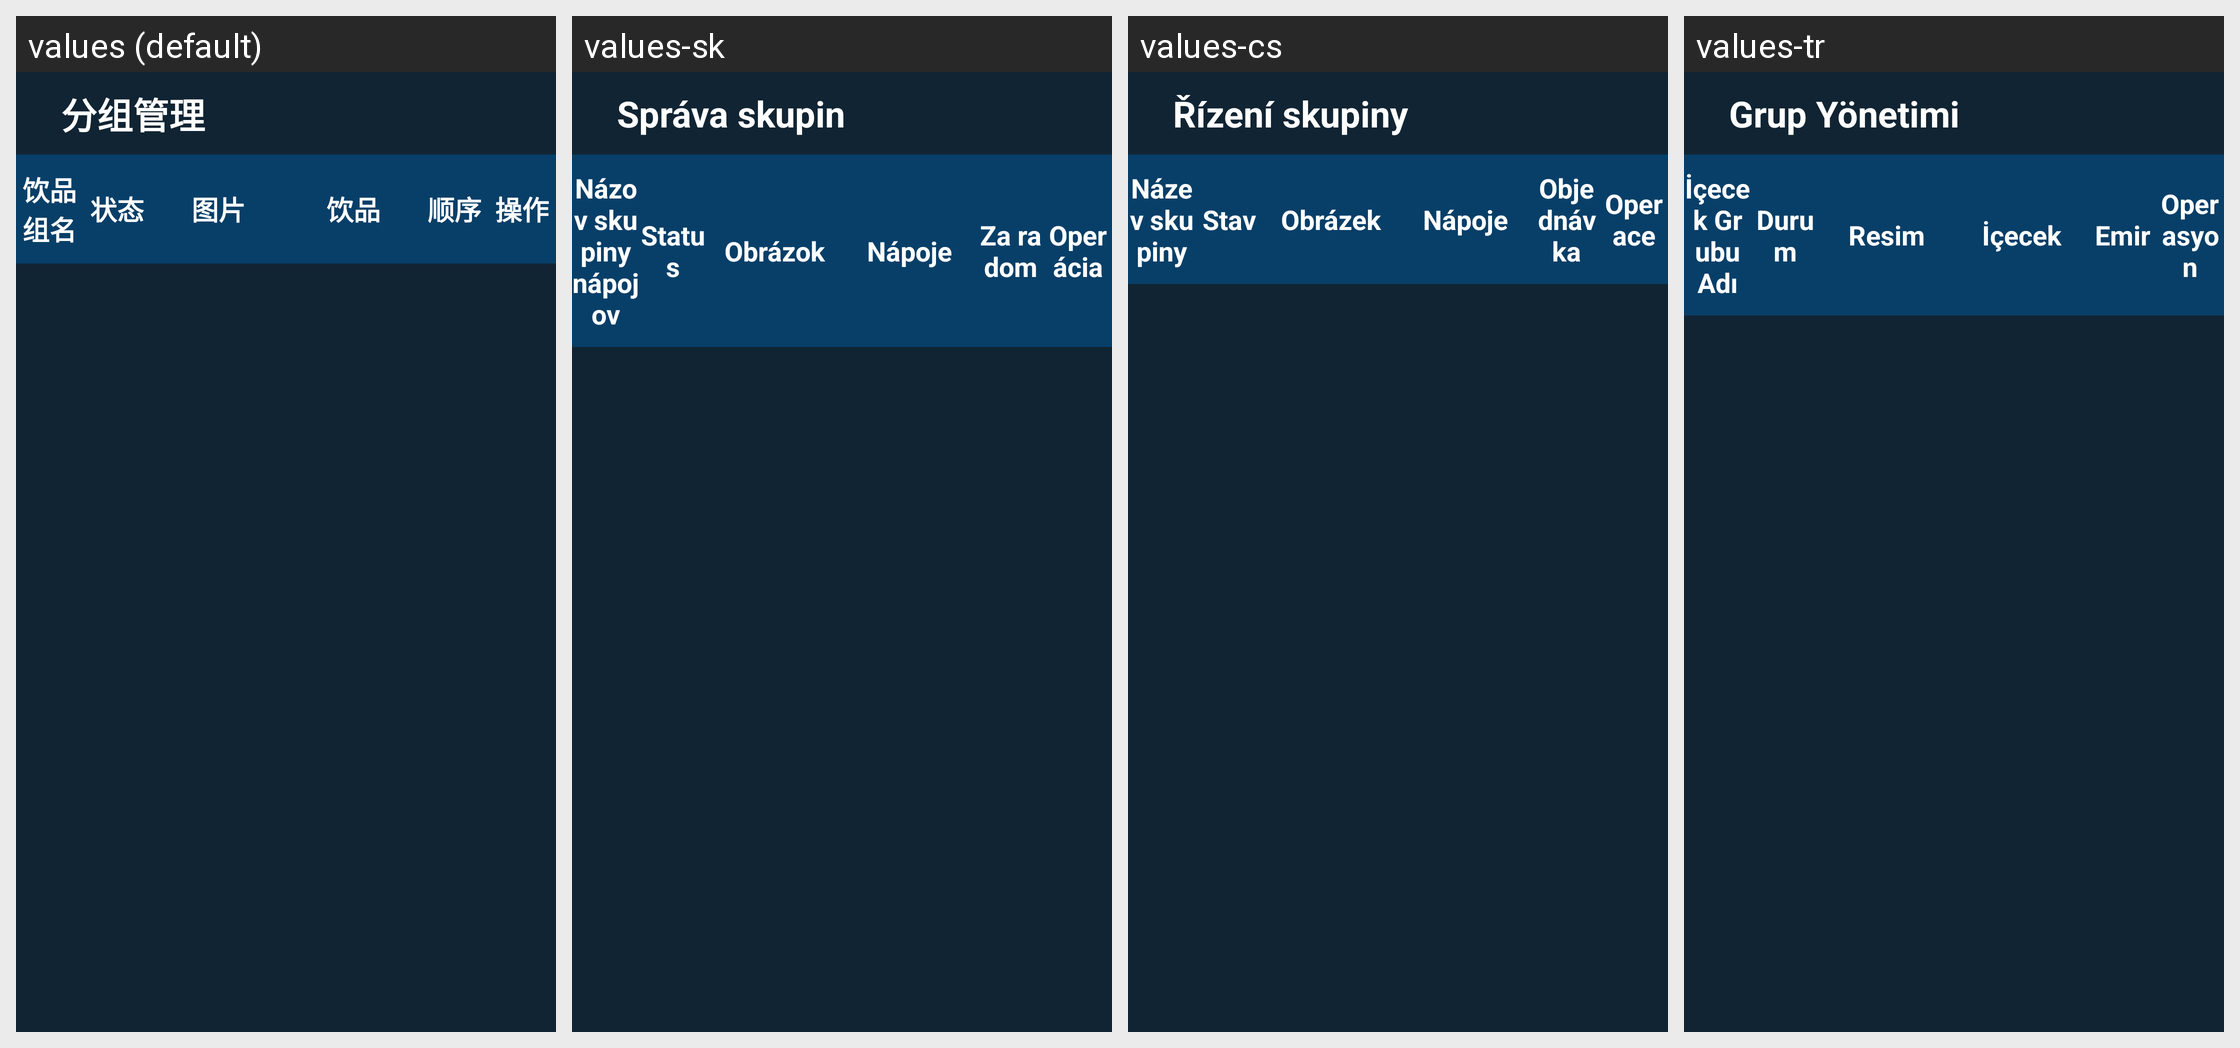

The Android screen above is rendered under several locales of the same app. Produce the string resources it draws, with the default and per-locale values.
Android screen res/layout/fragment_group_manage.xml rendered under 4 locales, left to right: values (default), values-sk, values-cs, values-tr. Device: Nexus 5 (rendered at 1080×1920; each locale shown at half size, 540×960, under a caption strip naming it); theme JetinnoAppTheme.
Other locales in the repository, not shown: values-ar, values-az, values-de, values-en, values-es, values-fa, values-fr, values-it, values-ja, values-ka, values-ko, values-ms, values-nl, values-pl, values-pt, values-th, values-tt, values-uz, values-vi, values-zh-rTW.
Strings drawn on this screen, with the default value and each locale's value (text and hints the layout hard-codes, and strings that could not be matched under every locale, appear in the picture but are not listed):

group_management
  values: 分组管理
  values-sk: Správa skupin
  values-cs: Řízení skupiny
  values-tr: Grup Yönetimi

product_group_name
  values: 饮品组名
  values-sk: Názov skupiny nápojov
  values-cs: Název skupiny
  values-tr: İçecek Grubu Adı

product_state
  values: 状态
  values-sk: Status
  values-cs: Stav
  values-tr: Durum

product_img2
  values: 图片
  values-sk: Obrázok
  values-cs: Obrázek
  values-tr: Resim

main_tab_product
  values: 饮品
  values-sk: Nápoje
  values-cs: Nápoje
  values-tr: İçecek

order_types_0
  values: 顺序
  values-sk: Za radom
  values-cs: Objednávka
  values-tr: Emir

product_operation
  values: 操作
  values-sk: Operácia
  values-cs: Operace
  values-tr: Operasyon
